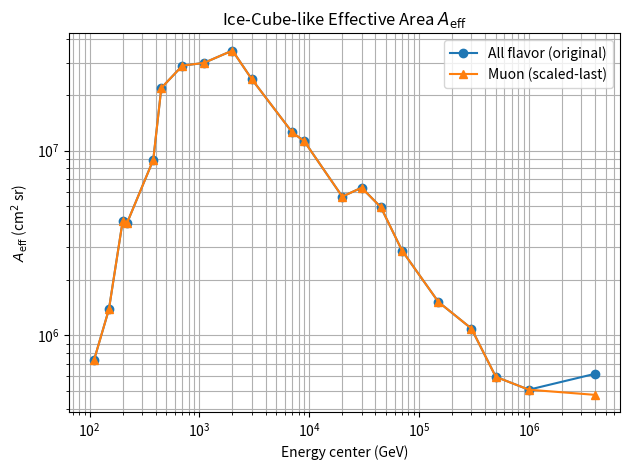
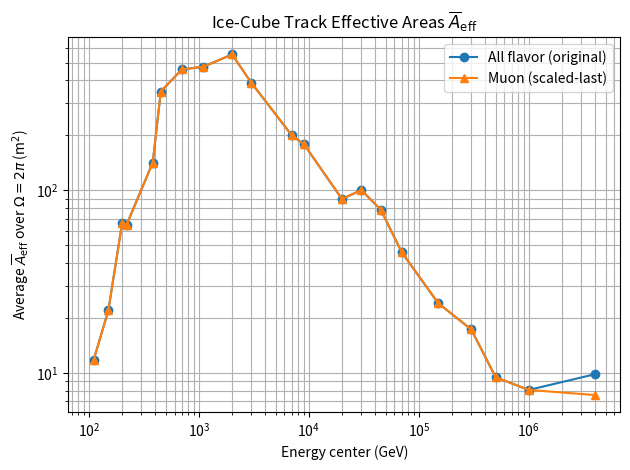

Source code (Python) for these figures, in order:
"""
Compute and plot IceCube-like A_eff from binned counts using an E^-2 astrophysical flux.
Assumes bin *centers* are given; reconstructs bin edges by geometric-mean method.

This version plots TWO overlaid curves:
  - "original" from the provided counts
  - "scaled-last" where only the last bin's N_counts is divided by 1.3

Outputs:
  - CSV with both A_eff variants [cm^2 sr] and their direction-averaged values over Ω=2π [m^2]
  - PNG plots for both quantities (two curves each)
  - Additional compact CSV with Muon and Tau direction-averaged A_eff (m^2) per energy
"""

import math
import numpy as np
import pandas as pd
import matplotlib.pyplot as plt
from typing import Iterable, Tuple

# ----------------------- User inputs -----------------------
# Livetime
T_years = 9.5

# Flux model: phi(E) = phi0 * (E/E0)^m
phi0 = 1.44e-18   # GeV^-1 cm^-2 s^-1 sr^-1  (per flavor)
m    = -2.0       # spectral exponent (E^-2)
E0   = 1e5        # GeV (pivot)

# Solid angle for averaging (default: hemisphere, upgoing)
Omega_sr = 2.0 * math.pi  # 2π sr

pairs_raw: Iterable[Tuple[float, float]] = [
    (1.1e2, 9.0e3),
    (1.5e2, 1.2e4),
    (2.0e2, 1.8e4),
    (2.2e2, 2.3e4),
    (3.8e2, 4.0e4),
    (4.5e2, 6.0e4),
    (7.0e2, 8.0e4),
    (1.1e3, 6.0e4),
    (2e3, 4.0e4),
    (3.0e3, 2.0e4),
    (7.0e3, 5.0e3),
    (9.0e3, 2.5e3),
    (2.0e4, 8.2e2),
    (3.0e4, 3.7e2),
    (4.5e4, 2.0e2),
    (7.0e4, 1.0e2),
    (1.5e5, 3.3e1),
    (3.0e5, 1.0e1),
    (5.0e5, 3.0e0),
    (1.0e6, 2.0e0),
    (4.0e6, 1.0e0),
]

OUT_CSV = "aeff_gamma_minus2_upgoing_2pi_WITH_SCALED_LAST.csv"
OUT_PNG_CM2SR = "aeff_cm2sr_gamma_minus2_two_curves.png"
OUT_PNG_M2 = "aeff_avg_m2_Omega2pi_gamma_minus2_two_curves.png"
# ----------------------------------------------------------

def integral_powerlaw(Elo: float, Ehi: float, m: float, E0: float) -> float:
    """Integral of (E/E0)^m dE from Elo to Ehi (GeV)."""
    if Ehi <= Elo or Elo <= 0.0:
        return float("nan")
    if abs(m + 1.0) < 1e-12:
        return math.log(Ehi / Elo)
    # General case:
    return (Ehi ** (m + 1.0) - Elo ** (m + 1.0)) / ((m + 1.0) * (E0 ** m))

def reconstruct_edges(E_centers: np.ndarray):
    """Reconstruct geometric bin edges from centers."""
    ratios = E_centers[1:] / E_centers[:-1]
    E_edges = np.empty(E_centers.size + 1, dtype=float)
    E_edges[1:-1] = np.sqrt(E_centers[1:] * E_centers[:-1])
    E_edges[0]    = E_centers[0] / (ratios[0] ** 0.5)
    E_edges[-1]   = E_centers[-1] * (ratios[-1] ** 0.5)
    return E_edges[:-1], E_edges[1:]

def compute_aeff_from_counts(E_centers: np.ndarray, N_counts: np.ndarray,
                             T_years: float, phi0: float, m: float, E0: float, Omega_sr: float):
    """Return dict of arrays for A_eff in cm^2 sr and its direction-averaged value over Ω=2π in m^2."""
    # Livetime in seconds (Julian year)
    T_seconds = T_years * 365.25 * 86400.0

    # Bin edges
    E_low, E_high = reconstruct_edges(E_centers)

    # Bin integrals
    I_bin = np.array([integral_powerlaw(el, eh, m, E0) for el, eh in zip(E_low, E_high)], dtype=float)

    # Effective area [cm^2 sr]
    denom = T_seconds * phi0 * I_bin   # [s] * [GeV^-1 cm^-2 s^-1 sr^-1] * [GeV]
    Aeff_cm2_sr = N_counts / denom
    Aeff_err_cm2_sr = np.sqrt(np.clip(N_counts, 0.0, None)) / denom

    # Direction-averaged over Omega_sr in m^2
    Aeff_avg_m2 = Aeff_cm2_sr / Omega_sr / 1.0e4
    Aeff_avg_err_m2 = Aeff_err_cm2_sr / Omega_sr / 1.0e4

    return {
        "E_low_GeV": E_low,
        "E_center_GeV": E_centers,
        "E_high_GeV": E_high,
        "N_counts": N_counts,
        "I_bin_GeV": I_bin,
        "Aeff_cm2_sr": Aeff_cm2_sr,
        "Aeff_err_cm2_sr": Aeff_err_cm2_sr,
        "Aeff_avg_m2": Aeff_avg_m2,
        "Aeff_avg_err_m2": Aeff_avg_err_m2,
    }

def main():
    # Sort pairs (ensure increasing energy)
    pairs_sorted = sorted(pairs_raw, key=lambda x: x[0])
    E_centers = np.array([p[0] for p in pairs_sorted], dtype=float)
    N_counts  = np.array([p[1] for p in pairs_sorted], dtype=float)

    # Variant with last bin scaled down by 1.3 (treated as "muon" curve)
    N_counts_scaled = N_counts.copy()
    N_counts_scaled[-1] = N_counts_scaled[-1] / 1.3

    # Compute both
    base = compute_aeff_from_counts(E_centers, N_counts, T_years, phi0, m, E0, Omega_sr)  # "all flavor"
    scl  = compute_aeff_from_counts(E_centers, N_counts_scaled, T_years, phi0, m, E0, Omega_sr)  # "muon"

    # ----------------------- CSV (full, as documented) -----------------------
    df = pd.DataFrame({
        "E_low_GeV": base["E_low_GeV"],
        "E_center_GeV": base["E_center_GeV"],
        "E_high_GeV": base["E_high_GeV"],
        "N_counts_base": base["N_counts"],
        "N_counts_scaled_last": scl["N_counts"],
        "I_bin_GeV": base["I_bin_GeV"],
        "Aeff_cm2_sr_base": base["Aeff_cm2_sr"],
        "Aeff_cm2_sr_scaled_last": scl["Aeff_cm2_sr"],
        "Aeff_avg_m2_base": base["Aeff_avg_m2"],
        "Aeff_avg_m2_scaled_last": scl["Aeff_avg_m2"],
    })
    df.to_csv(OUT_CSV, index=False)
    print(f"Saved: {OUT_CSV}")

    # ----------------------- Plot 1: A_eff [cm^2 sr] -----------------------
    plt.figure()
    plt.loglog(base["E_center_GeV"], base["Aeff_cm2_sr"], marker="o", label="All flavor (original)")
    plt.loglog(scl["E_center_GeV"],  scl["Aeff_cm2_sr"],  marker="^", label="Muon (scaled-last)")
    plt.xlabel("Energy center (GeV)")
    plt.ylabel(r"$A_{\mathrm{eff}}$ (cm$^2$ sr)")
    plt.title(r"Ice-Cube-like Effective Area $A_{\mathrm{eff}}$")
    plt.legend()
    plt.grid(True, which="both")
    plt.tight_layout()
    plt.savefig(OUT_PNG_CM2SR, dpi=160)
    print(f"Saved: {OUT_PNG_CM2SR}")

    # ----------------------- Plot 2: direction-averaged A_eff [m^2] -----------------------
    plt.figure()
    plt.loglog(base["E_center_GeV"], base["Aeff_avg_m2"], marker="o", label="All flavor (original)")
    plt.loglog(scl["E_center_GeV"],  scl["Aeff_avg_m2"],  marker="^", label="Muon (scaled-last)")
    plt.xlabel("Energy center (GeV)")
    plt.ylabel(r"Average $\overline{A}_\mathrm{eff}$ over $\Omega=2\pi$ (m$^2$)")
    plt.title(r"Ice-Cube Track Effective Areas $\overline{A}_\mathrm{eff}$")
    plt.legend()
    plt.grid(True, which="both")
    plt.tight_layout()
    plt.savefig(OUT_PNG_M2, dpi=160)
    print(f"Saved: {OUT_PNG_M2}")

    # ----------------------- Compact CSV: Muon & Tau (m^2) -----------------------
    # Tau := (all - muon); numeric safety: clip to [0, all]
    tau_m2 = (base["Aeff_avg_m2"] - scl["Aeff_avg_m2"])
    tau_m2 = np.clip(tau_m2, 0.0, base["Aeff_avg_m2"])

    df_compact = pd.DataFrame({
        "E_center_GeV": base["E_center_GeV"],
        "Muon_Aeff_m2": scl["Aeff_avg_m2"],
        "Tau_Aeff_m2":  tau_m2,
    })

    OUT_CSV_M2 = OUT_PNG_M2.rsplit(".", 1)[0] + ".csv"
    df_compact.to_csv(OUT_CSV_M2, index=False)
    print(f"Saved CSV: {OUT_CSV_M2}")

if __name__ == "__main__":
    main()
